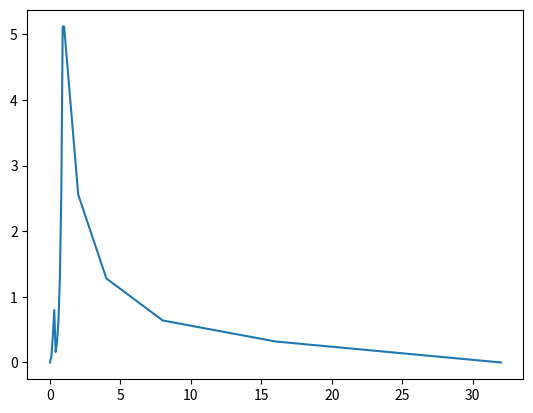

The script that saved this image:
import matplotlib.pyplot as plt

x = [0, 0.1, 0.2, 0.3, 0.4, 0.5, 0.55, 0.6, 0.7, 0.8, 0.9, 1, 2, 4, 8, 16, 32]
y = [0, 0.1, 0.4, 0.8, 0.16, 0.32, 0.48, 0.64, 1.28, 2.56, 5.12, 5.12, 2.56, 1.28, 0.64, 0.32, 0]

plt.plot(x,y)
plt.show()
